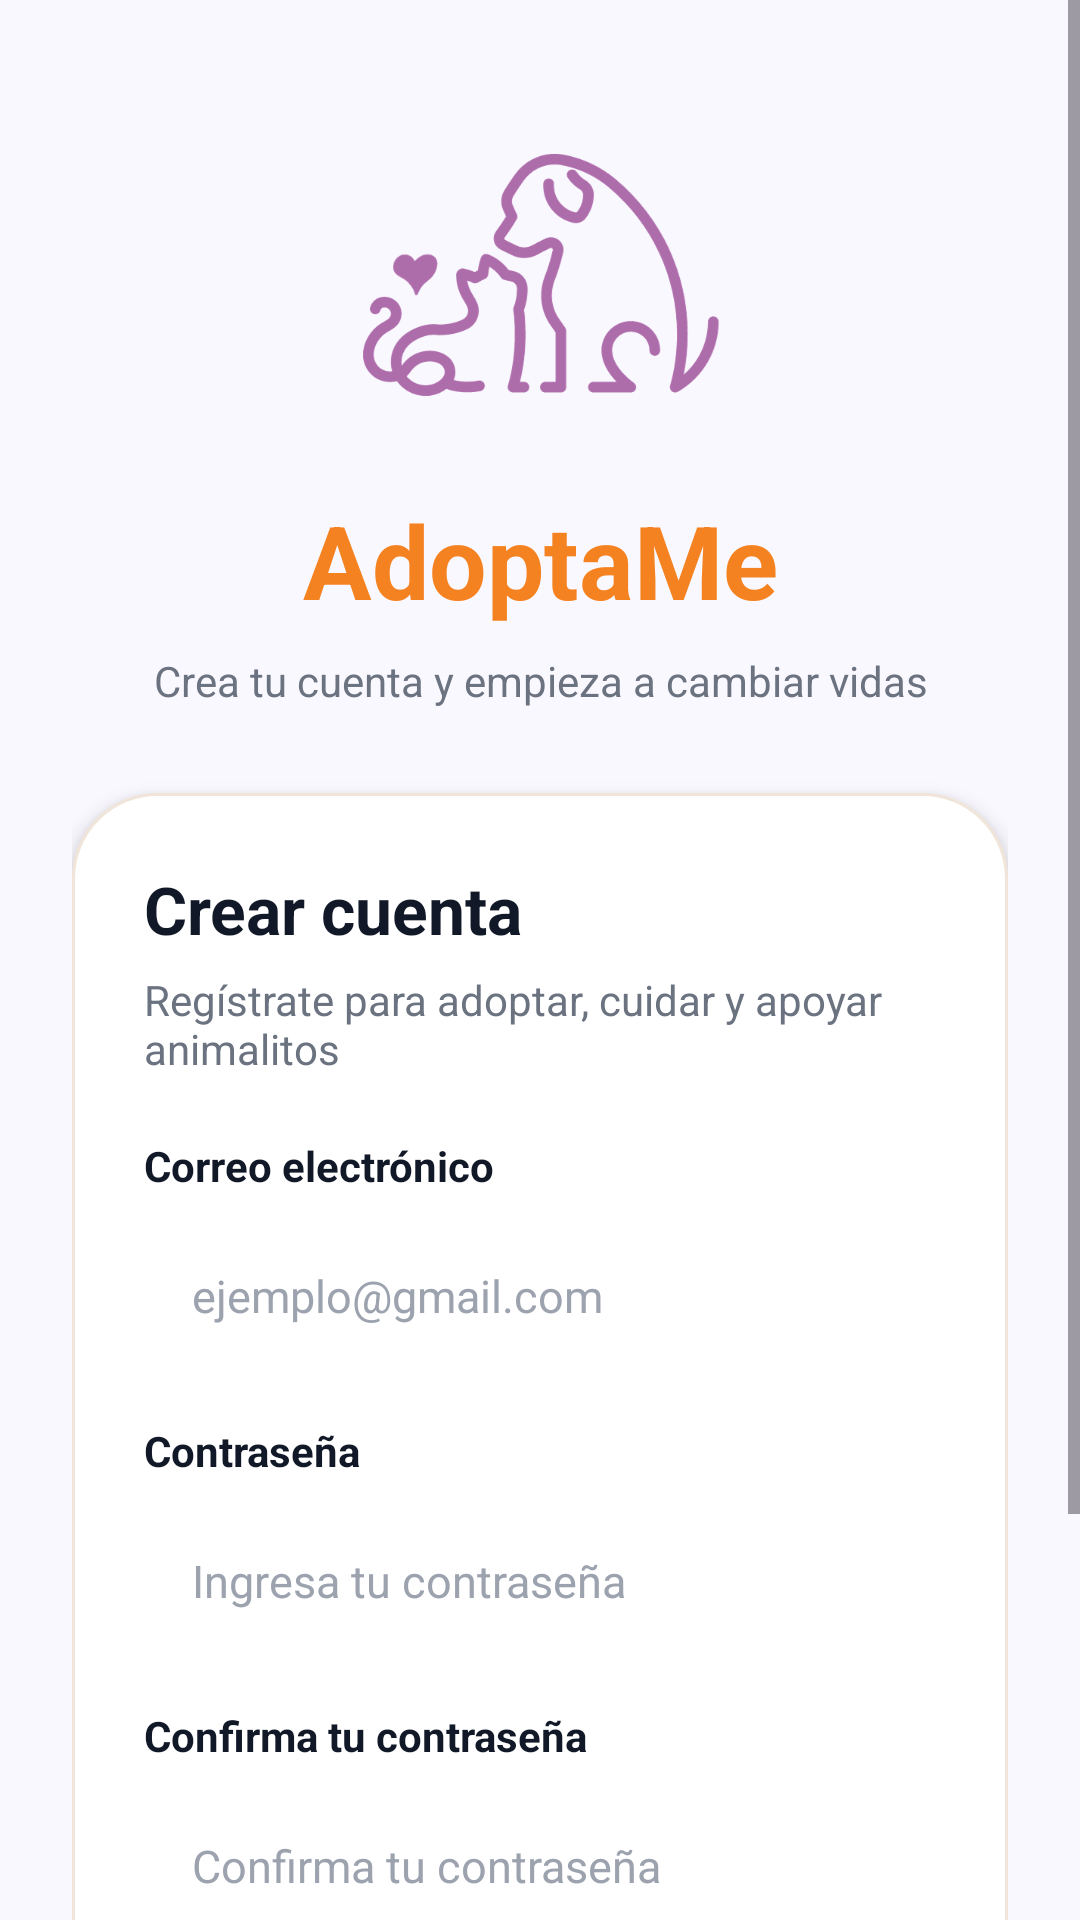

Reconstruct the res/layout file that produces this screen, plus the resources it refers to.
<!-- AndroidManifest.xml: application theme Theme.Adoptame -->
<!-- res/layout/activity_register.xml -->
<?xml version="1.0" encoding="utf-8"?>
<ScrollView xmlns:android="http://schemas.android.com/apk/res/android"
    xmlns:app="http://schemas.android.com/apk/res-auto"
    xmlns:tools="http://schemas.android.com/tools"
    android:id="@+id/main"
    android:layout_width="match_parent"
    android:layout_height="match_parent"
    android:background="@color/adoptame_background"
    android:fillViewport="true"
    tools:context=".RegisterActivity">

    <androidx.constraintlayout.widget.ConstraintLayout
        android:layout_width="match_parent"
        android:layout_height="wrap_content"
        android:paddingStart="24dp"
        android:paddingTop="32dp"
        android:paddingEnd="24dp"
        android:paddingBottom="32dp">

        <ImageView
            android:id="@+id/imgLogo"
            android:layout_width="120dp"
            android:layout_height="120dp"
            android:contentDescription="@string/app_brand"
            android:src="@drawable/logo_adoptame"
            app:layout_constraintEnd_toEndOf="parent"
            app:layout_constraintStart_toStartOf="parent"
            app:layout_constraintTop_toTopOf="parent" />

        <TextView
            android:id="@+id/txtBrand"
            android:layout_width="wrap_content"
            android:layout_height="wrap_content"
            android:layout_marginTop="12dp"
            android:text="@string/app_brand"
            android:textColor="@color/adoptame_orange"
            android:textSize="34sp"
            android:textStyle="bold"
            app:layout_constraintEnd_toEndOf="parent"
            app:layout_constraintStart_toStartOf="parent"
            app:layout_constraintTop_toBottomOf="@id/imgLogo" />

        <TextView
            android:id="@+id/txtTagline"
            android:layout_width="0dp"
            android:layout_height="wrap_content"
            android:layout_marginTop="8dp"
            android:gravity="center"
            android:text="@string/register_tagline"
            android:textColor="@color/adoptame_text_secondary"
            android:textSize="14sp"
            app:layout_constraintEnd_toEndOf="parent"
            app:layout_constraintStart_toStartOf="parent"
            app:layout_constraintTop_toBottomOf="@id/txtBrand" />

        <LinearLayout
            android:id="@+id/cardRegister"
            android:layout_width="0dp"
            android:layout_height="wrap_content"
            android:layout_marginTop="28dp"
            android:background="@drawable/ic_login_card_background"
            android:elevation="4dp"
            android:orientation="vertical"
            android:padding="24dp"
            app:layout_constraintEnd_toEndOf="parent"
            app:layout_constraintStart_toStartOf="parent"
            app:layout_constraintTop_toBottomOf="@id/txtTagline">

            <TextView
                android:layout_width="match_parent"
                android:layout_height="wrap_content"
                android:text="@string/register_card_title"
                android:textColor="@color/adoptame_text_primary"
                android:textSize="22sp"
                android:textStyle="bold" />

            <TextView
                android:layout_width="match_parent"
                android:layout_height="wrap_content"
                android:layout_marginTop="6dp"
                android:text="@string/register_card_subtitle"
                android:textColor="@color/adoptame_text_secondary"
                android:textSize="14sp" />

            <TextView
                style="@style/AuthLabel"
                android:layout_marginTop="20dp"
                android:text="@string/label_email" />

            <EditText
                android:id="@+id/txtEmail"
                style="@style/AuthInput"
                android:layout_marginTop="8dp"
                android:hint="@string/hint_email_register"
                android:inputType="textEmailAddress" />

            <TextView
                style="@style/AuthLabel"
                android:layout_marginTop="16dp"
                android:text="@string/label_password" />

            <EditText
                android:id="@+id/txtPassword"
                style="@style/AuthInput"
                android:layout_marginTop="8dp"
                android:hint="@string/hint_password_register"
                android:inputType="textPassword" />

            <TextView
                style="@style/AuthLabel"
                android:layout_marginTop="16dp"
                android:text="@string/label_confirm_password" />

            <EditText
                android:id="@+id/txtConfirmPassword"
                style="@style/AuthInput"
                android:layout_marginTop="8dp"
                android:hint="@string/hint_confirm_password"
                android:inputType="textPassword" />

            <Button
                android:id="@+id/btnRegister"
                style="@style/AuthPrimaryButton"
                android:layout_marginTop="20dp"
                android:text="@string/btn_register" />

            <TextView
                android:layout_width="match_parent"
                android:layout_height="wrap_content"
                android:layout_marginTop="18dp"
                android:gravity="center"
                android:text="@string/register_card_footer"
                android:textColor="@color/adoptame_text_secondary"
                android:textSize="13sp" />
        </LinearLayout>

    </androidx.constraintlayout.widget.ConstraintLayout>
</ScrollView>
<!-- resources referenced by this layout -->
<resources>
  <color name="adoptame_background">#FAF8FF</color>
  <color name="adoptame_orange">#F58220</color>
  <color name="adoptame_text_primary">#111827</color>
  <color name="adoptame_text_secondary">#6B7280</color>
  <!-- drawable ic_login_card_background (drawable) -->
  <?xml version="1.0" encoding="utf-8"?>
  <shape xmlns:android="http://schemas.android.com/apk/res/android">
      <solid android:color="#FFFFFF" />
      <corners android:radius="28dp" />
      <stroke
          android:width="1dp"
          android:color="#F1E5DA" />
  </shape>
  <!-- drawable logo_adoptame: png bitmap (drawable, 46575 bytes) -->
  <string name="app_brand">AdoptaMe</string>
  <string name="btn_register">Crear cuenta</string>
  <string name="hint_confirm_password">Confirma tu contraseña</string>
  <string name="hint_email_register">ejemplo@gmail.com</string>
  <string name="hint_password_register">Ingresa tu contraseña</string>
  <string name="label_confirm_password">Confirma tu contraseña</string>
  <string name="label_email">Correo electrónico</string>
  <string name="label_password">Contraseña</string>
  <string name="register_card_footer">Tu nuevo mejor amigo te está esperando</string>
  <string name="register_card_subtitle">Regístrate para adoptar, cuidar y apoyar animalitos</string>
  <string name="register_card_title">Crear cuenta</string>
  <string name="register_tagline">Crea tu cuenta y empieza a cambiar vidas</string>
  <style name="AuthInput">
          <item name="android:layout_width">match_parent</item>
          <item name="android:layout_height">52dp</item>
          <item name="android:background">@drawable/ic_input_background</item>
          <item name="android:paddingStart">16dp</item>
          <item name="android:paddingEnd">16dp</item>
          <item name="android:textColor">@color/adoptame_text_primary</item>
          <item name="android:textColorHint">@color/adoptame_text_hint</item>
          <item name="android:textSize">15sp</item>
      </style>
  <style name="AuthLabel">
          <item name="android:layout_width">match_parent</item>
          <item name="android:layout_height">wrap_content</item>
          <item name="android:textColor">@color/adoptame_text_primary</item>
          <item name="android:textSize">14sp</item>
          <item name="android:textStyle">bold</item>
      </style>
  <style name="AuthPrimaryButton" parent="Widget.AppCompat.Button">
          <item name="android:layout_width">match_parent</item>
          <item name="android:layout_height">52dp</item>
          <item name="android:background">@drawable/ic_button_primary_background</item>
          <item name="android:textColor">@color/white</item>
          <item name="android:textAllCaps">false</item>
          <item name="android:textSize">16sp</item>
          <item name="android:textStyle">bold</item>
      </style>
  <style name="Theme.Adoptame" parent="Base.Theme.Adoptame" />
  <color name="adoptame_text_hint">#9CA3AF</color>
  <!-- drawable ic_button_primary_background (drawable) -->
  <?xml version="1.0" encoding="utf-8"?>
  <shape xmlns:android="http://schemas.android.com/apk/res/android">
  
      <gradient
          android:angle="0"
          android:startColor="#A66BCF"
          android:endColor="#8E44AD" />
  
      <corners android:radius="18dp"/>
  
      <padding
          android:left="10dp"
          android:top="6dp"
          android:right="10dp"
          android:bottom="6dp"/>
  
  </shape>
  <color name="white">#FFFFFFFF</color>
  <style name="Base.Theme.Adoptame" parent="Theme.Material3.Light.NoActionBar">
          <item name="colorPrimary">@color/adoptame_orange</item>
          <item name="android:statusBarColor">@color/adoptame_background</item>
          <item name="android:navigationBarColor">@color/adoptame_background</item>
          <item name="android:windowLightStatusBar">true</item>
      </style>
</resources>
